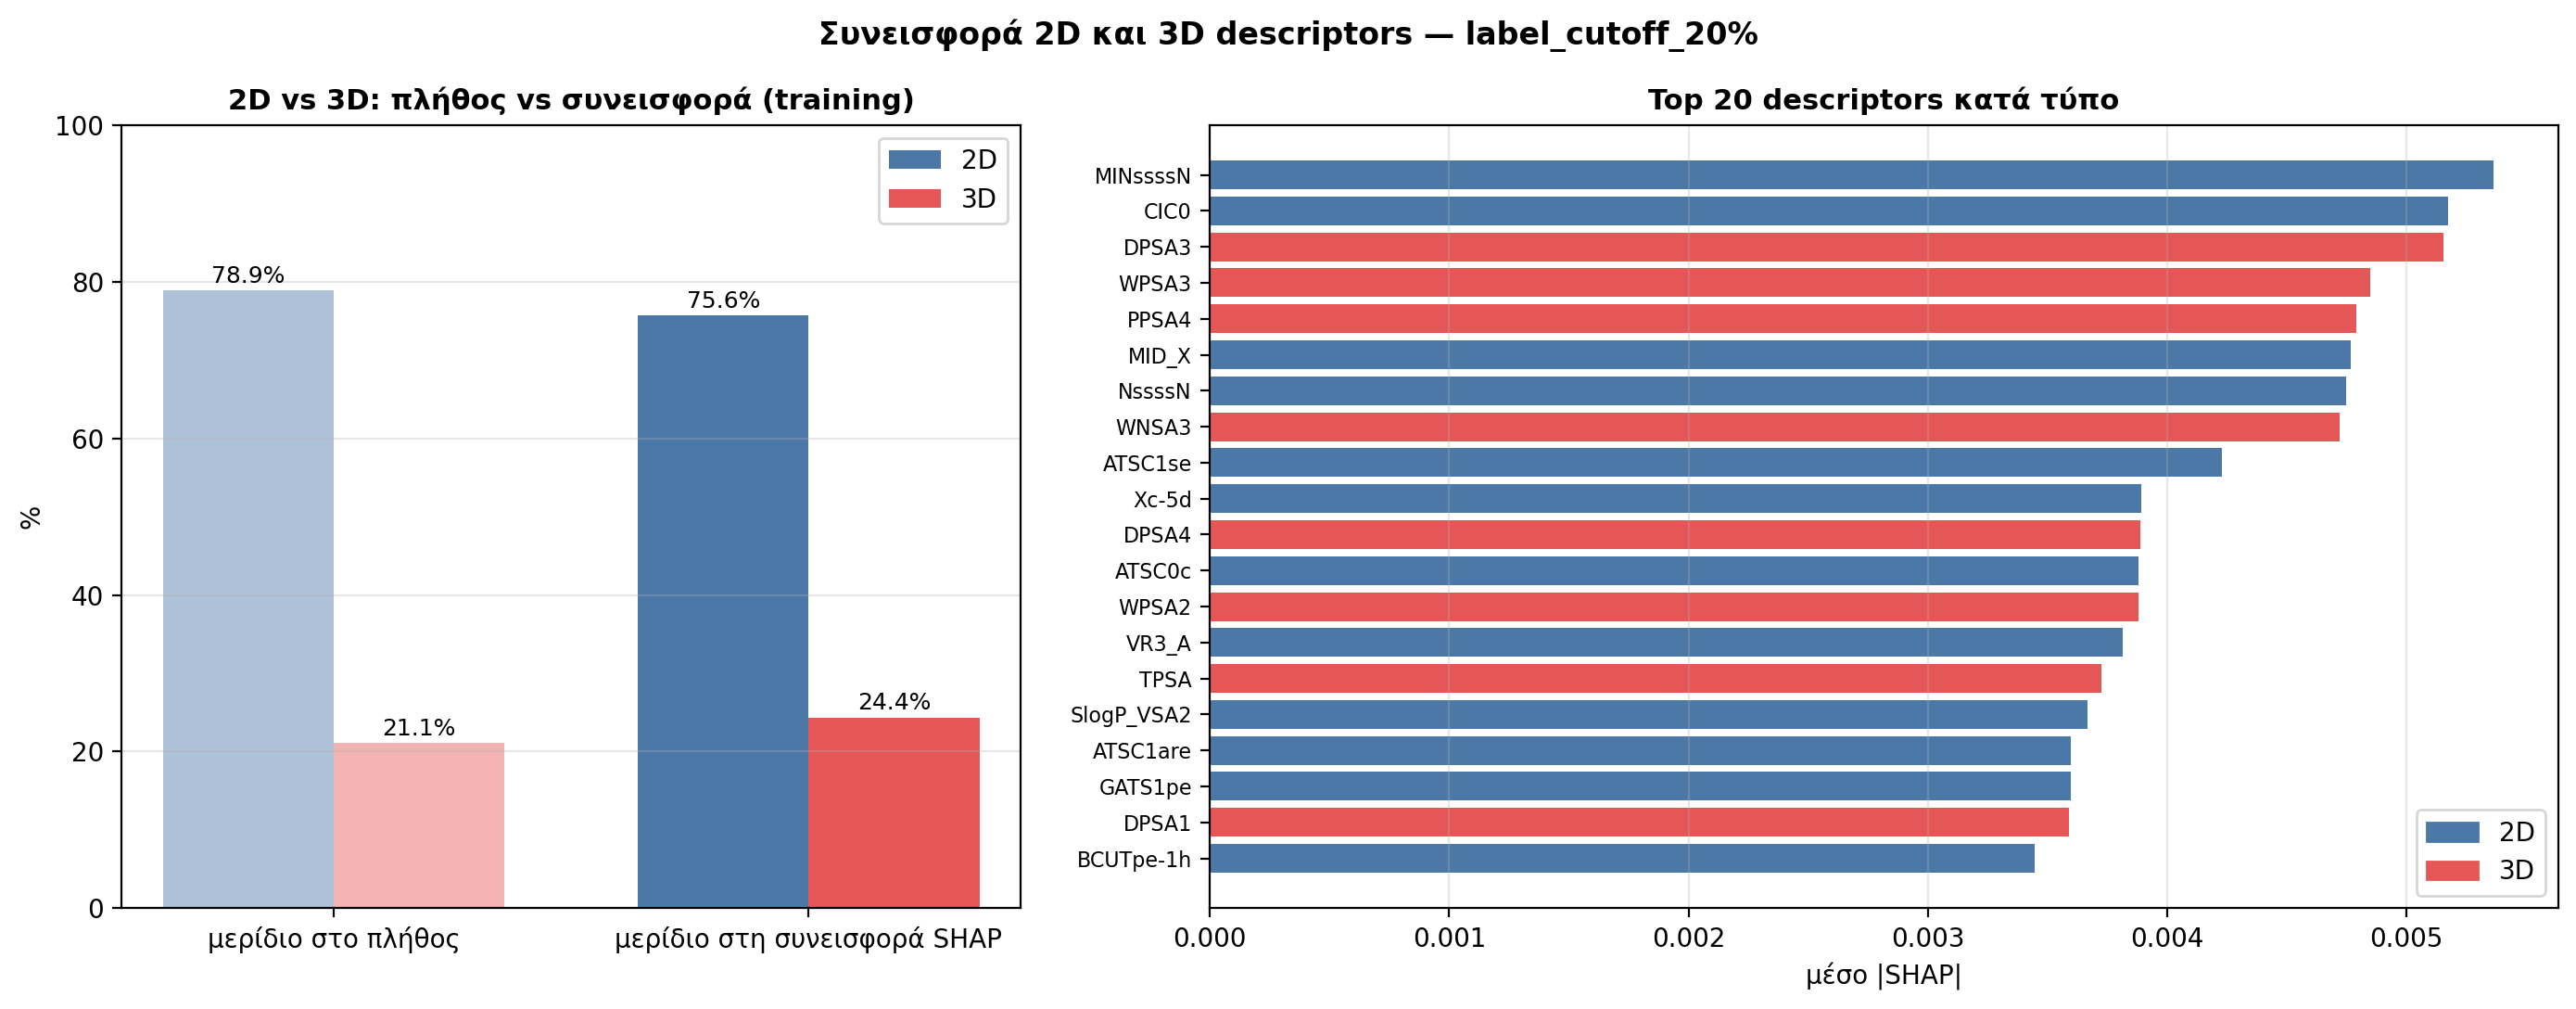

The data file committed next to this chart (first rows):
type, σύνολο, n_descriptors, sum_mean_abs_shap, % descriptors, % συνεισφοράς, λόγος (συνεισφ./πλήθος), μέσο |SHAP| ανά descriptor, στο top-20
2D, training, 183, 0.3594, 78.88, 75.64, 0.9589, 0.002, 12
3D, training, 49, 0.1157, 21.12, 24.36, 1.153, 0.0024, 8
2D, Test set 1, 183, 0.3031, 78.88, 75.72, 0.9599, 0.0017, 13
3D, Test set 1, 49, 0.0972, 21.12, 24.28, 1.15, 0.002, 7
